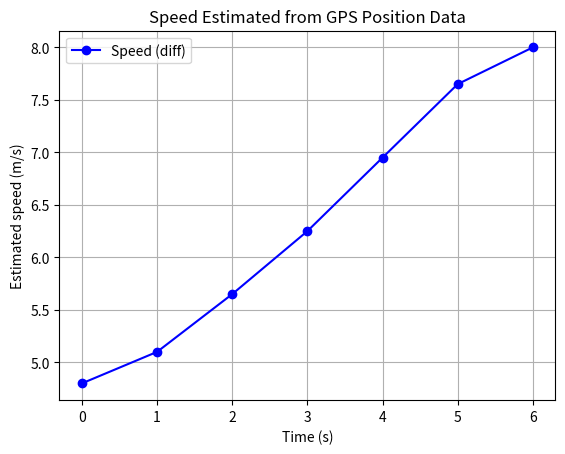

Source code (Python): (Note: this script raises an exception after producing the figure.)
import numpy as np
import matplotlib.pyplot as plt

time = np.array([0, 1, 2, 3, 4, 5, 6], dtype=float)
position = np.array([0.0, 4.8, 10.2, 16.1, 22.7, 30.0, 38.0])

speed = np.zeros_like(position)

speed[0] = (position[1] - position[0]) / (time[1] - time[0])

for i in range(1, len(time) - 1):
    speed[i] = (position[i + 1] - position[i - 1]) / (time[i + 1] - time[i - 1])

speed[-1] = (position[-1] - position[-2]) / (time[-1] - time[-2])

for t, x, v in zip(time, position, speed):
    print(f"t={t:.0f}s, position={x:.1f}m, estimated speed = {v:.2f} m/s")

plt.plot(time, speed, marker="o", color="blue", label="Speed (diff)")
plt.xlabel("Time (s)")
plt.ylabel("Estimated speed (m/s)")
plt.title("Speed Estimated from GPS Position Data")
plt.grid(True)
plt.legend()
plt.savefig("starter/task_15_numerical_differentiation.png")
plt.show()
